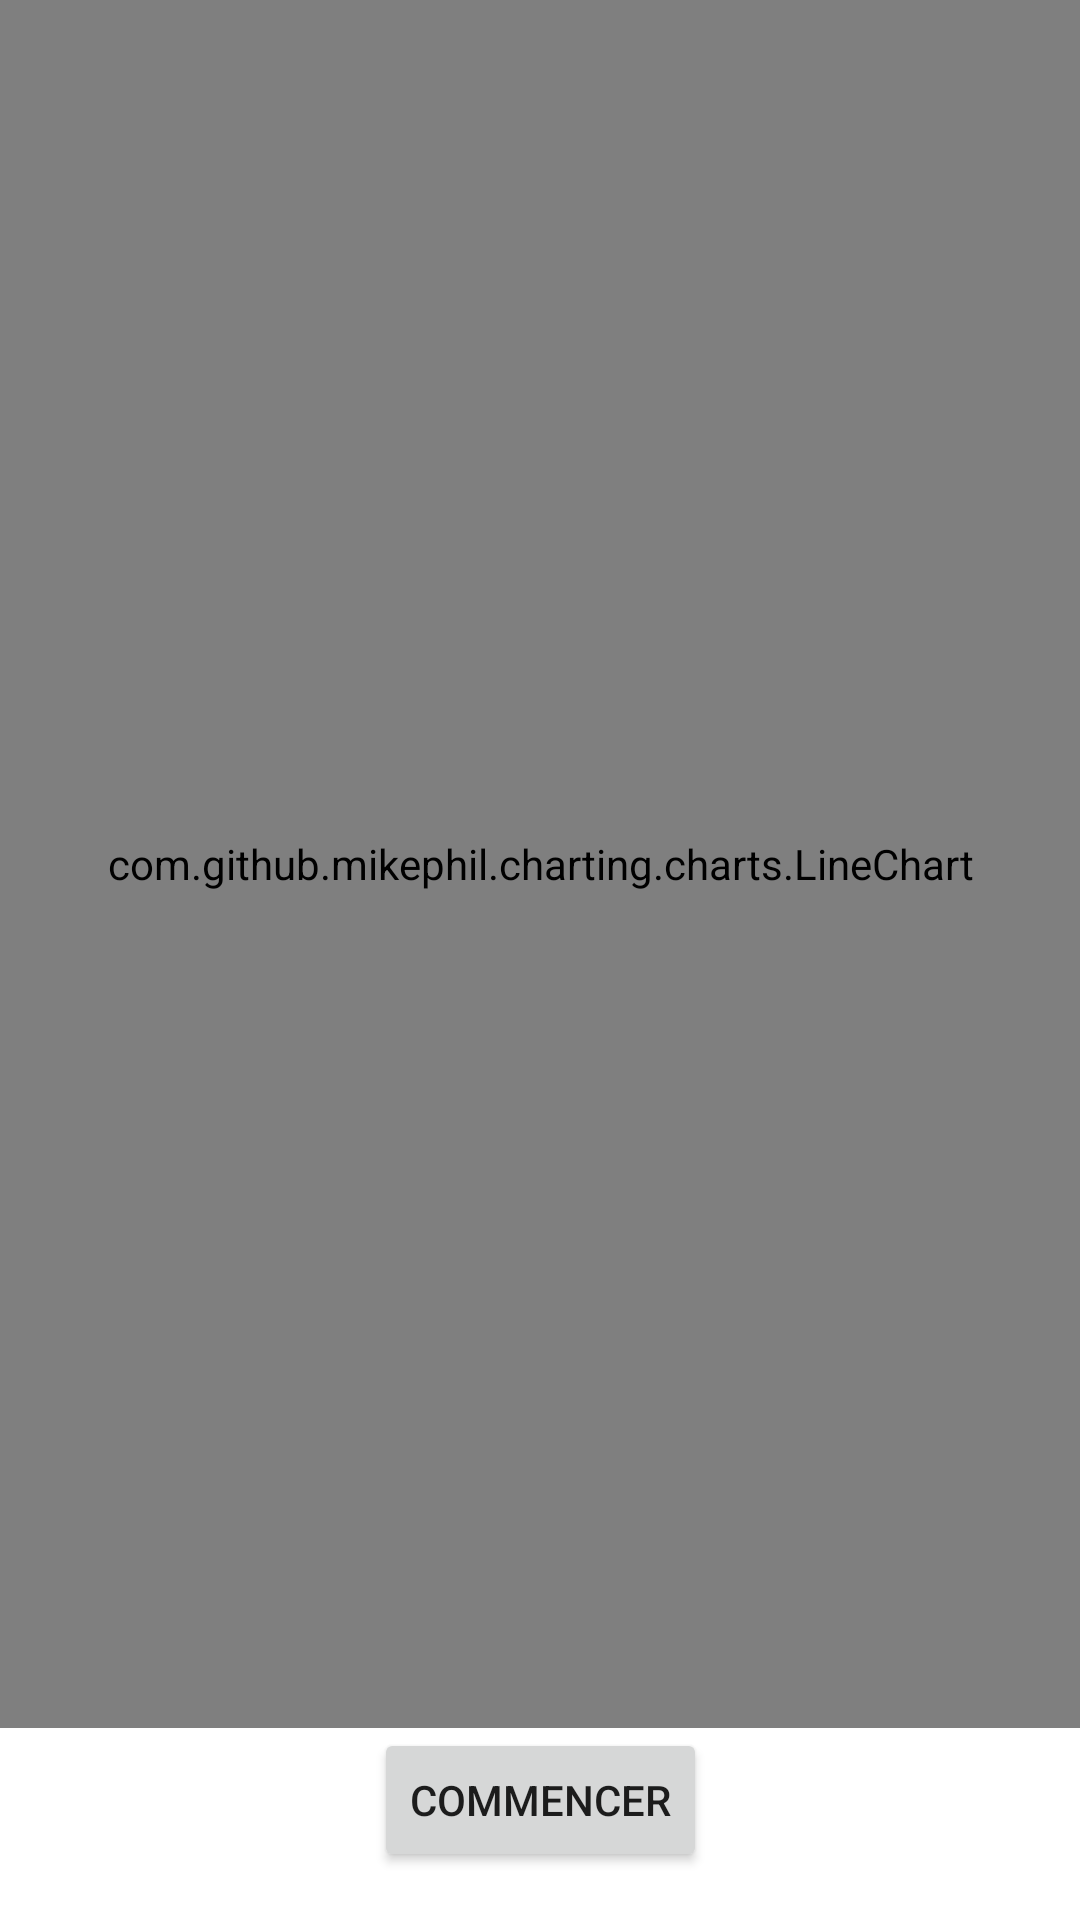

Android layout source for this screen:
<!-- AndroidManifest.xml: application theme Theme.MobiGait -->
<!-- res/layout/fragment_analysis.xml -->
<?xml version="1.0" encoding="utf-8"?>
<androidx.constraintlayout.widget.ConstraintLayout xmlns:android="http://schemas.android.com/apk/res/android"
    xmlns:app="http://schemas.android.com/apk/res-auto"
    android:layout_width="match_parent"
    android:layout_height="match_parent">

    <com.github.mikephil.charting.charts.LineChart
        android:id="@+id/realtime_chart"
        android:layout_width="match_parent"
        android:layout_height="0dp"
        app:layout_constraintBottom_toTopOf="@+id/start_stop_button"
        app:layout_constraintEnd_toEndOf="parent"
        app:layout_constraintStart_toStartOf="parent"
        app:layout_constraintTop_toTopOf="parent" />

    <Button
        android:id="@+id/start_stop_button"
        android:layout_width="wrap_content"
        android:layout_height="wrap_content"
        android:layout_marginBottom="16dp"
        android:text="Commencer"
        app:layout_constraintBottom_toBottomOf="parent"
        app:layout_constraintEnd_toEndOf="parent"
        app:layout_constraintStart_toStartOf="parent" />

</androidx.constraintlayout.widget.ConstraintLayout>
<!-- resources referenced by this layout -->
<resources>
  <style name="Theme.MobiGait" parent="Theme.MaterialComponents.DayNight.DarkActionBar">
          
          <item name="colorPrimary">@color/purple_500</item>
          <item name="colorPrimaryVariant">@color/purple_700</item>
          <item name="colorOnPrimary">@color/white</item>
          
          <item name="colorSecondary">@color/teal_200</item>
          <item name="colorSecondaryVariant">@color/teal_700</item>
          <item name="colorOnSecondary">@color/black</item>
          
          <item name="android:statusBarColor">?attr/colorPrimaryVariant</item>
          
      </style>
  <color name="purple_500">#FF6200EE</color>
  <color name="purple_700">#FF3700B3</color>
  <color name="white">#FFFFFFFF</color>
  <color name="teal_200">#FF03DAC5</color>
  <color name="teal_700">#FF018786</color>
  <color name="black">#FF000000</color>
</resources>
